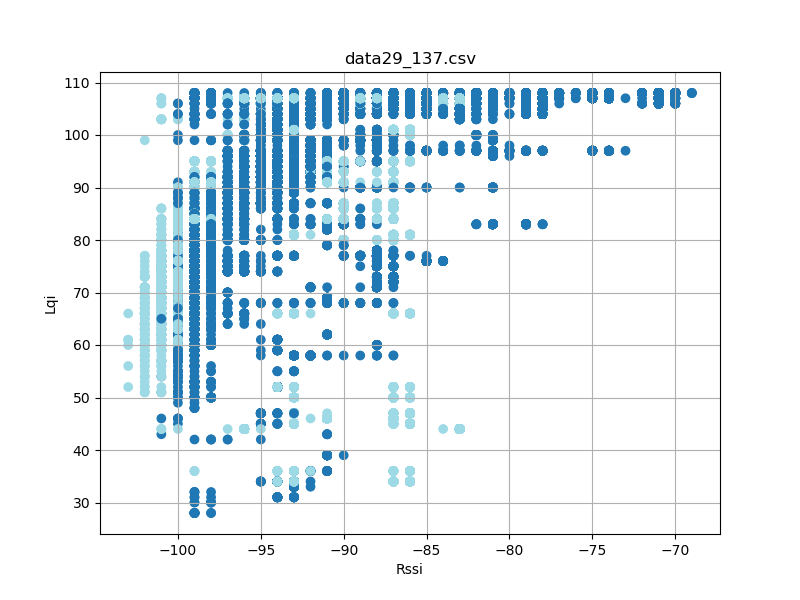

The data file committed next to this chart (first rows):
timestamp, rssi, lqi, device_id
'2023-08-26 12:24:20490', -100, 45, 2
'2023-08-26 12:24:21521', -101, 64, 2
'2023-08-26 12:24:22083', -100, 64, 2
'2023-08-26 12:24:23490', -100, 62, 2
'2023-08-26 12:24:24997', -100, 54, 2
'2023-08-26 12:24:25364', -100, 54, 2
'2023-08-26 12:24:25458', -99, 54, 2
'2023-08-26 12:24:25927', -100, 54, 2
'2023-08-26 12:24:26865', -100, 54, 2
'2023-08-26 12:24:28834', -100, 68, 2
'2023-08-26 12:24:28926', -100, 68, 2
'2023-08-26 12:26:47801', -93, 106, 2
'2023-08-26 12:26:47895', -93, 106, 2
'2023-08-26 12:26:47895', -99, 75, 2
'2023-08-26 12:26:47988', -93, 106, 2
'2023-08-26 12:26:47989', -99, 75, 2
'2023-08-26 12:26:48082', -93, 106, 2
'2023-08-26 12:26:48083', -100, 75, 2
'2023-08-26 12:26:48175', -99, 75, 2
'2023-08-26 12:26:48176', -93, 106, 2
'2023-08-26 12:26:48269', -93, 106, 2
'2023-08-26 12:26:48270', -99, 75, 2
'2023-08-26 12:26:48363', -93, 106, 2
'2023-08-26 12:26:48364', -100, 75, 2
'2023-08-26 12:26:48457', -93, 106, 2
'2023-08-26 12:26:48551', -92, 106, 2
'2023-08-26 12:26:48645', -93, 106, 2
'2023-08-26 12:26:48739', -93, 106, 2
'2023-08-26 12:26:48832', -93, 106, 2
'2023-08-26 12:26:48833', -100, 63, 2
'2023-08-26 12:26:48926', -93, 106, 2
'2023-08-26 12:26:49019', -99, 63, 2
'2023-08-26 12:26:49020', -93, 106, 2
'2023-08-26 12:26:49113', -99, 63, 2
'2023-08-26 12:26:49114', -93, 106, 2
'2023-08-26 12:26:49207', -99, 63, 2
'2023-08-26 12:26:49208', -93, 106, 2
'2023-08-26 12:26:49301', -93, 106, 2
'2023-08-26 12:26:49394', -93, 106, 2
'2023-08-26 12:26:49395', -99, 71, 2
'2023-08-26 12:26:49489', -93, 106, 2
'2023-08-26 12:26:49583', -93, 106, 2
'2023-08-26 12:26:49583', -99, 71, 2
'2023-08-26 12:26:49677', -93, 106, 2
'2023-08-26 12:26:49769', -99, 71, 2
'2023-08-26 12:26:49769', -93, 106, 2
'2023-08-26 12:26:49863', -93, 106, 2
'2023-08-26 12:26:49957', -99, 71, 2
'2023-08-26 12:26:49958', -93, 106, 2
'2023-08-26 12:26:50051', -93, 106, 2
'2023-08-26 12:26:50144', -93, 106, 2
'2023-08-26 12:26:50145', -99, 71, 2
'2023-08-26 12:26:50238', -93, 106, 2
'2023-08-26 12:26:50239', -99, 71, 2
'2023-08-26 12:26:50333', -92, 106, 2
'2023-08-26 12:26:50333', -100, 71, 2
'2023-08-26 12:26:50426', -93, 106, 2
'2023-08-26 12:26:50519', -93, 106, 2
'2023-08-26 12:26:50520', -100, 71, 2
'2023-08-26 12:26:50613', -93, 106, 2
... 50,803 more rows
